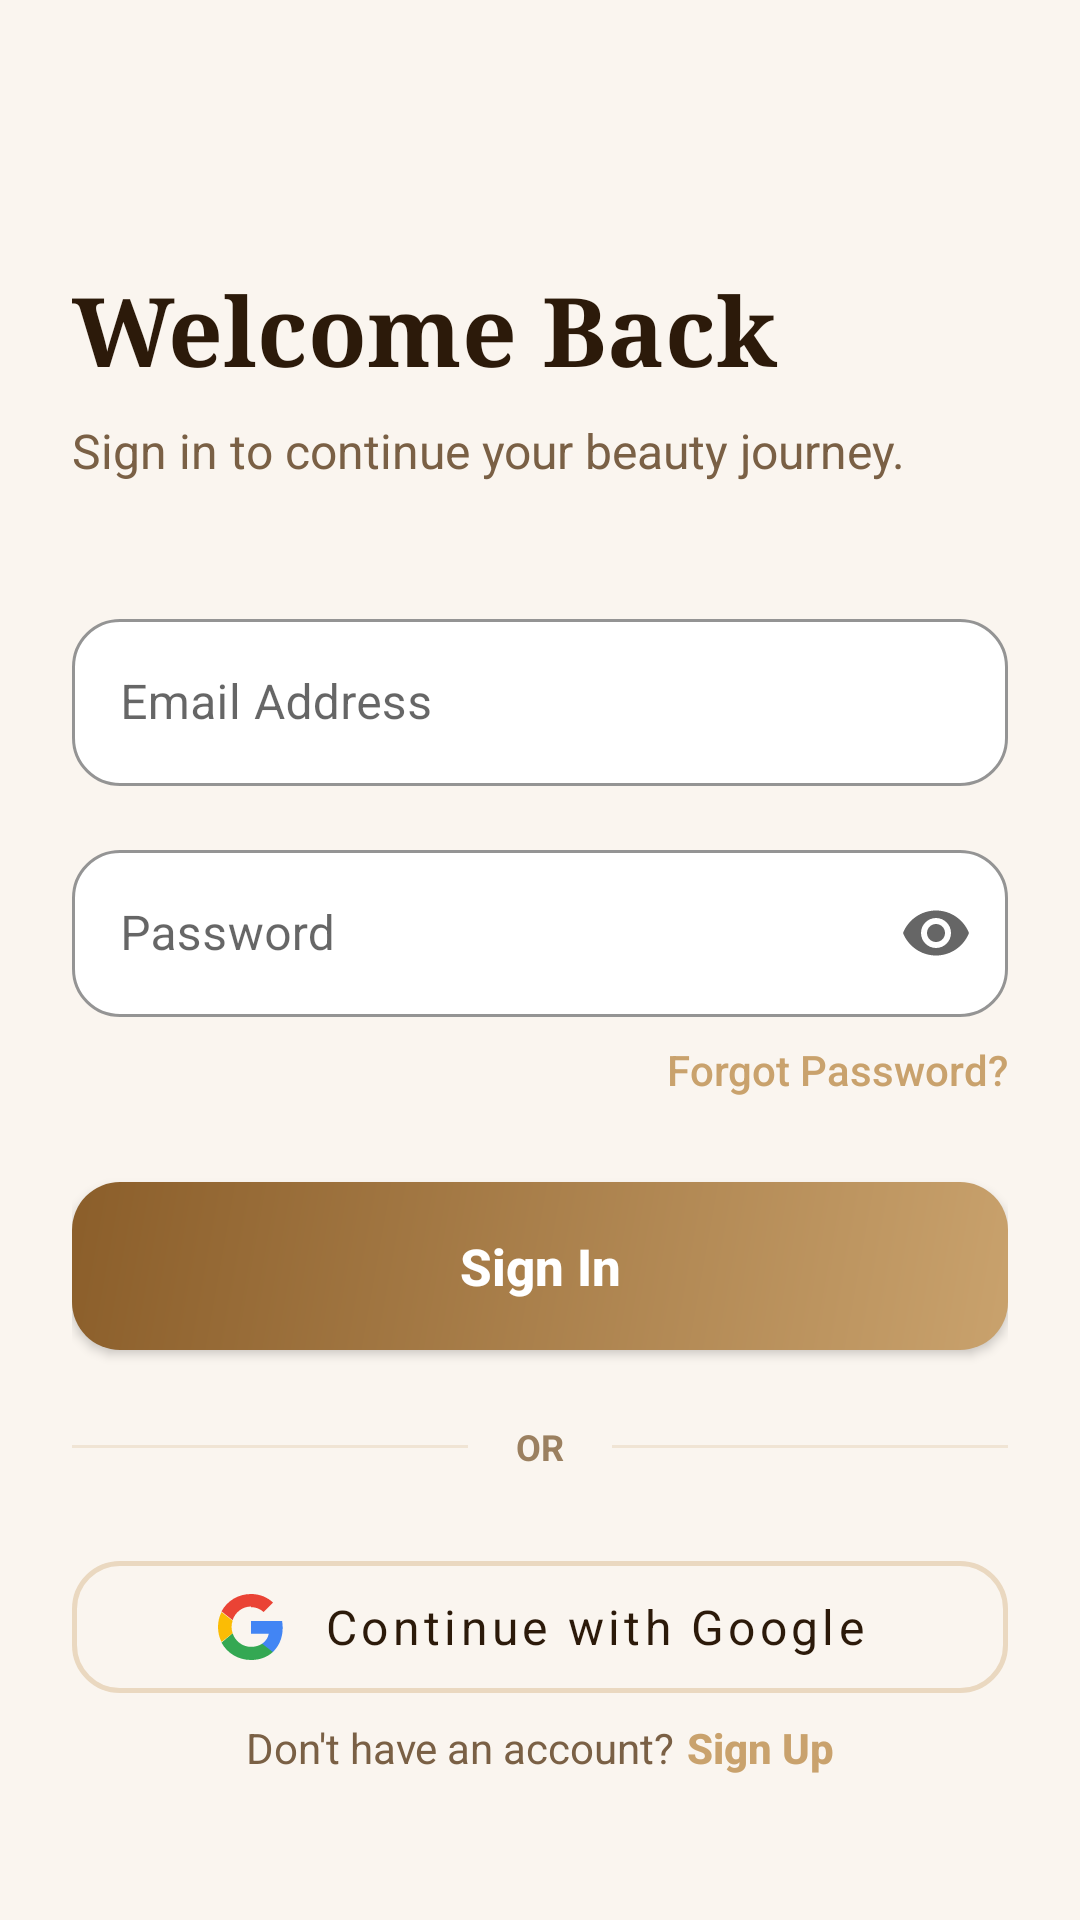

Here is an Android app screen rendered from its layout file. Give the layout XML and the strings, colors and styles it references.
<!-- AndroidManifest.xml: application theme Theme.Lustre -->
<!-- res/layout/activity_login.xml -->
<?xml version="1.0" encoding="utf-8"?>
<androidx.constraintlayout.widget.ConstraintLayout xmlns:android="http://schemas.android.com/apk/res/android"
    xmlns:app="http://schemas.android.com/apk/res-auto"
    android:layout_width="match_parent"
    android:layout_height="match_parent"
    android:background="@color/cream_bg"
    android:padding="24dp">

    <TextView
        android:id="@+id/tv_welcome"
        android:layout_width="wrap_content"
        android:layout_height="wrap_content"
        android:layout_marginTop="64dp"
        android:fontFamily="serif"
        android:text="@string/welcome_back"
        android:textColor="@color/text_dark"
        android:textSize="32sp"
        android:textStyle="bold"
        app:layout_constraintStart_toStartOf="parent"
        app:layout_constraintTop_toTopOf="parent" />

    <TextView
        android:id="@+id/tv_subtitle"
        android:layout_width="wrap_content"
        android:layout_height="wrap_content"
        android:layout_marginTop="8dp"
        android:fontFamily="sans-serif"
        android:text="@string/login_subtitle"
        android:textColor="@color/text_medium"
        android:textSize="16sp"
        app:layout_constraintStart_toStartOf="parent"
        app:layout_constraintTop_toBottomOf="@id/tv_welcome" />

    <com.google.android.material.textfield.TextInputLayout
        android:id="@+id/til_email"
        style="@style/Widget.MaterialComponents.TextInputLayout.OutlinedBox"
        android:layout_width="match_parent"
        android:layout_height="wrap_content"
        android:layout_marginTop="40dp"
        android:hint="@string/email_address"
        app:boxBackgroundColor="@color/white"
        app:boxCornerRadiusBottomEnd="16dp"
        app:boxCornerRadiusBottomStart="16dp"
        app:boxCornerRadiusTopEnd="16dp"
        app:boxCornerRadiusTopStart="16dp"
        app:boxStrokeColor="@color/gold_main"
        app:hintTextColor="@color/gold_main"
        app:layout_constraintTop_toBottomOf="@id/tv_subtitle">

        <com.google.android.material.textfield.TextInputEditText
            android:id="@+id/et_email"
            android:layout_width="match_parent"
            android:layout_height="wrap_content"
            android:inputType="textEmailAddress"
            android:textColor="@color/text_dark"
            android:textColorHint="@color/text_light" />
    </com.google.android.material.textfield.TextInputLayout>

    <com.google.android.material.textfield.TextInputLayout
        android:id="@+id/til_password"
        style="@style/Widget.MaterialComponents.TextInputLayout.OutlinedBox"
        android:layout_width="match_parent"
        android:layout_height="wrap_content"
        android:layout_marginTop="16dp"
        android:hint="@string/password"
        app:boxBackgroundColor="@color/white"
        app:boxCornerRadiusBottomEnd="16dp"
        app:boxCornerRadiusBottomStart="16dp"
        app:boxCornerRadiusTopEnd="16dp"
        app:boxCornerRadiusTopStart="16dp"
        app:boxStrokeColor="@color/gold_main"
        app:endIconMode="password_toggle"
        app:hintTextColor="@color/gold_main"
        app:layout_constraintTop_toBottomOf="@id/til_email">

        <com.google.android.material.textfield.TextInputEditText
            android:id="@+id/et_password"
            android:layout_width="match_parent"
            android:layout_height="wrap_content"
            android:inputType="textPassword"
            android:textColor="@color/text_dark"
            android:textColorHint="@color/text_light" />
    </com.google.android.material.textfield.TextInputLayout>

    <TextView
        android:id="@+id/tv_forgot_password"
        android:layout_width="wrap_content"
        android:layout_height="wrap_content"
        android:layout_marginTop="8dp"
        android:fontFamily="sans-serif-medium"
        android:text="@string/forgot_password"
        android:textColor="@color/gold_main"
        app:layout_constraintEnd_toEndOf="parent"
        app:layout_constraintTop_toBottomOf="@id/til_password" />

    <Button
        android:id="@+id/btn_login"
        android:layout_width="match_parent"
        android:layout_height="56dp"
        android:layout_marginTop="28dp"
        android:background="@drawable/bg_button_gold"
        android:fontFamily="sans-serif-medium"
        android:text="@string/sign_in"
        android:textAllCaps="false"
        android:textColor="@color/white"
        android:textSize="17sp"
        android:textStyle="bold"
        app:layout_constraintTop_toBottomOf="@id/tv_forgot_password" />

    <LinearLayout
        android:id="@+id/ll_divider"
        android:layout_width="match_parent"
        android:layout_height="wrap_content"
        android:layout_marginTop="24dp"
        android:gravity="center"
        android:orientation="horizontal"
        app:layout_constraintTop_toBottomOf="@id/btn_login">

        <View
            android:layout_width="0dp"
            android:layout_height="1dp"
            android:layout_weight="1"
            android:background="@color/divider" />

        <TextView
            android:layout_width="wrap_content"
            android:layout_height="wrap_content"
            android:layout_marginStart="16dp"
            android:layout_marginEnd="16dp"
            android:text="@string/OR"
            android:textColor="@color/text_light"
            android:textSize="12sp"
            android:textStyle="bold" />

        <View
            android:layout_width="0dp"
            android:layout_height="1dp"
            android:layout_weight="1"
            android:background="@color/divider" />
    </LinearLayout>

    <com.google.android.material.button.MaterialButton
        android:id="@+id/btn_google_login"
        style="@style/Widget.MaterialComponents.Button.OutlinedButton"
        android:layout_width="match_parent"
        android:layout_height="56dp"
        android:layout_marginTop="24dp"
        android:text="@string/continue_with_google"
        android:textAllCaps="false"
        android:textColor="@color/text_dark"
        android:textSize="16sp"
        app:cornerRadius="16dp"
        app:icon="@drawable/ic_google_logo"
        app:iconGravity="textStart"
        app:iconPadding="12dp"
        app:iconTint="@null"
        app:layout_constraintTop_toBottomOf="@id/ll_divider"
        app:strokeColor="@color/gold_border"
        app:strokeWidth="1.5dp" />

    <LinearLayout
        android:id="@+id/ll_signup"
        android:layout_width="wrap_content"
        android:layout_height="wrap_content"
        android:layout_marginBottom="24dp"
        android:orientation="horizontal"
        app:layout_constraintBottom_toBottomOf="parent"
        app:layout_constraintEnd_toEndOf="parent"
        app:layout_constraintStart_toStartOf="parent">

        <TextView
            android:layout_width="wrap_content"
            android:layout_height="wrap_content"
            android:fontFamily="sans-serif"
            android:text="@string/no_account"
            android:textColor="@color/text_medium" />

        <TextView
            android:id="@+id/tv_signup"
            android:layout_width="wrap_content"
            android:layout_height="wrap_content"
            android:layout_marginStart="4dp"
            android:fontFamily="sans-serif-medium"
            android:text="@string/sign_up"
            android:textColor="@color/gold_main"
            android:textStyle="bold" />
    </LinearLayout>

</androidx.constraintlayout.widget.ConstraintLayout>
<!-- resources referenced by this layout -->
<resources>
  <color name="cream_bg">#FAF5EF</color>
  <color name="divider">#F0E4D4</color>
  <color name="gold_border">#EAD8C0</color>
  <color name="gold_main">#C9A26D</color>
  <color name="text_dark">#2C1A0A</color>
  <color name="text_light">#9B8060</color>
  <color name="text_medium">#7A6045</color>
  <color name="white">#FFFFFF</color>
  <!-- drawable bg_button_gold (drawable) -->
  <?xml version="1.0" encoding="utf-8"?>
  <shape xmlns:android="http://schemas.android.com/apk/res/android"
      android:shape="rectangle">
      <corners android:radius="16dp" />
      <gradient
          android:type="linear"
          android:angle="135"
          android:startColor="#C9A26D"
          android:endColor="#8B5E2A" />
  </shape>
  <!-- drawable ic_google_logo (drawable) -->
  <?xml version="1.0" encoding="utf-8"?>
  <vector xmlns:android="http://schemas.android.com/apk/res/android"
      xmlns:aapt="http://schemas.android.com/aapt"
      android:width="24dp"
      android:height="24dp"
      android:viewportWidth="24"
      android:viewportHeight="24">
      <path
          android:pathData="M22.56,12.25c0,-0.78 -0.07,-1.53 -0.2,-2.25L12,10.00v4.26h5.92c-0.26,1.37 -1.04,2.53 -2.21,3.31v2.77h3.57C21.37,18.33 22.56,15.58 22.56,12.25z"
          android:fillColor="#4285F4"/>
      <path
          android:pathData="M12,23c2.97,0 5.46,-0.98 7.28,-2.66l-3.57,-2.77c-0.99,0.66 -2.25,1.05 -3.71,1.05 -2.86,0 -5.27,-1.93 -6.13,-4.53L2.18,17.21C3.99,20.66 7.71,23 12,23z"
          android:fillColor="#34A853"/>
      <path
          android:pathData="M5.87,14.09c-0.22,-0.66 -0.35,-1.36 -0.35,-2.09s0.13,-1.43 0.35,-2.09L2.18,7.01C1.41,8.51 1,10.21 1,12s0.41,3.49 1.18,4.99l3.69,-2.9z"
          android:fillColor="#FBBC05"/>
      <path
          android:pathData="M12,5.38c1.62,0 3.06,0.56 4.21,1.64l3.15,-3.15C17.45,2.09 14.97,1 12,1 7.71,1 3.99,3.34 2.18,6.79l3.69,2.91c0.86,-2.6 3.27,-4.53 6.13,-4.53z"
          android:fillColor="#EA4335"/>
  </vector>
  <string name="OR">OR</string>
  <string name="continue_with_google">Continue with Google</string>
  <string name="email_address">Email Address</string>
  <string name="forgot_password">Forgot Password?</string>
  <string name="login_subtitle">Sign in to continue your beauty journey.</string>
  <string name="no_account">Don\'t have an account?</string>
  <string name="password">Password</string>
  <string name="sign_in">Sign In</string>
  <string name="sign_up">Sign Up</string>
  <string name="welcome_back">Welcome Back</string>
  <style name="Theme.Lustre" parent="Theme.MaterialComponents.Light.NoActionBar">
          <item name="colorPrimary">@color/gold_light</item>
          <item name="colorPrimaryVariant">@color/gold_dark</item>
          <item name="colorOnPrimary">@color/white</item>
          <item name="colorSecondary">@color/gold_dark</item>
          <item name="colorSecondaryVariant">@color/gold_darker</item>
          <item name="colorOnSecondary">@color/white</item>
          <item name="android:colorBackground">@color/cream_bg</item>
          <item name="android:statusBarColor">@color/gold_dark</item>
          <item name="android:navigationBarColor">@color/white</item>
          <item name="android:windowBackground">@color/cream_bg</item>
          <item name="android:fontFamily">sans-serif</item>
      </style>
  <color name="gold_light">#C9A26D</color>
  <color name="gold_dark">#8B5E2A</color>
  <color name="gold_darker">#5C3010</color>
</resources>
